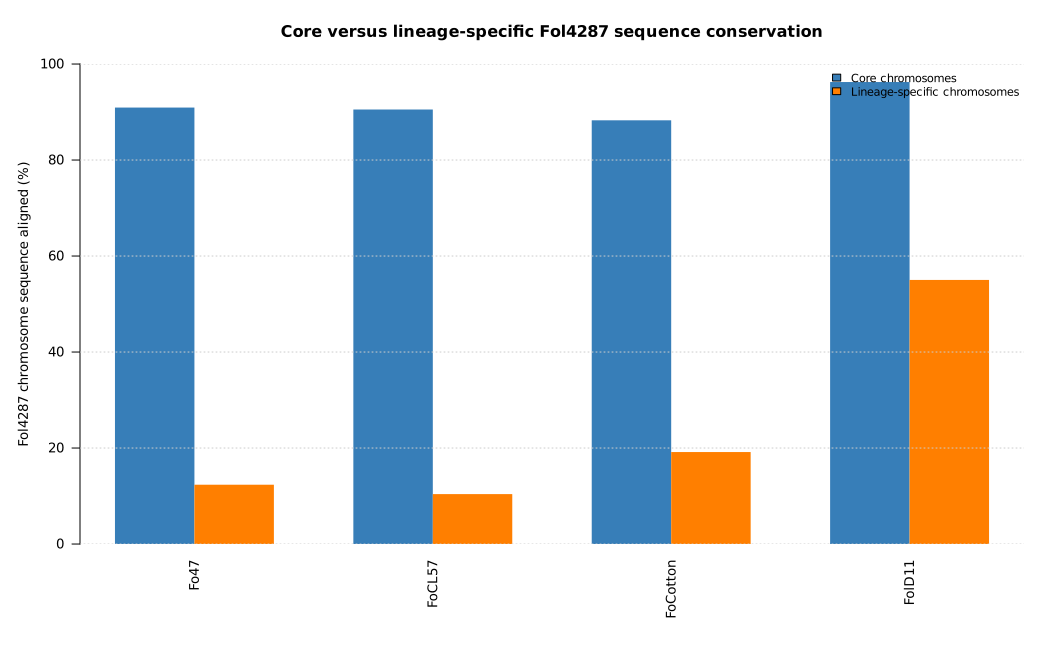

Source data for this figure (header and first rows):
query	accession	host_context	chromosome_class	chromosome_count	total_length_bp	aligned_bp	percent_aligned	median_chromosome_percent_aligned	alignment_blocks	weighted_mean_identity
Fo47	GCF_013085055.1	endophyte_biocontrol	core	11	43414532	39474261	90.92	93.54	2356	98.42
Fo47	GCF_013085055.1	endophyte_biocontrol	lineage_specific	4	14497930	1790593	12.35	9.259	1182	95.18
FoCL57	GCA_000260155.3	tomato_crown_root_rot	core	11	43414532	39298454	90.52	93.41	2367	98.43
FoCL57	GCA_000260155.3	tomato_crown_root_rot	lineage_specific	4	14497930	1506984	10.39	10.45	1259	93.37
FoCotton	GCA_000260175.2	cotton_wilt	core	11	43414532	38321695	88.27	90.23	3106	97.87
FoCotton	GCA_000260175.2	cotton_wilt	lineage_specific	4	14497930	2777285	19.16	19.3	2192	94.36
FolD11	GCA_003977725.1	tomato_wilt	core	11	43414532	41783071	96.24	97.94	1079	99.93
FolD11	GCA_003977725.1	tomato_wilt	lineage_specific	4	14497930	7975805	55.01	61.18	437	99.79
